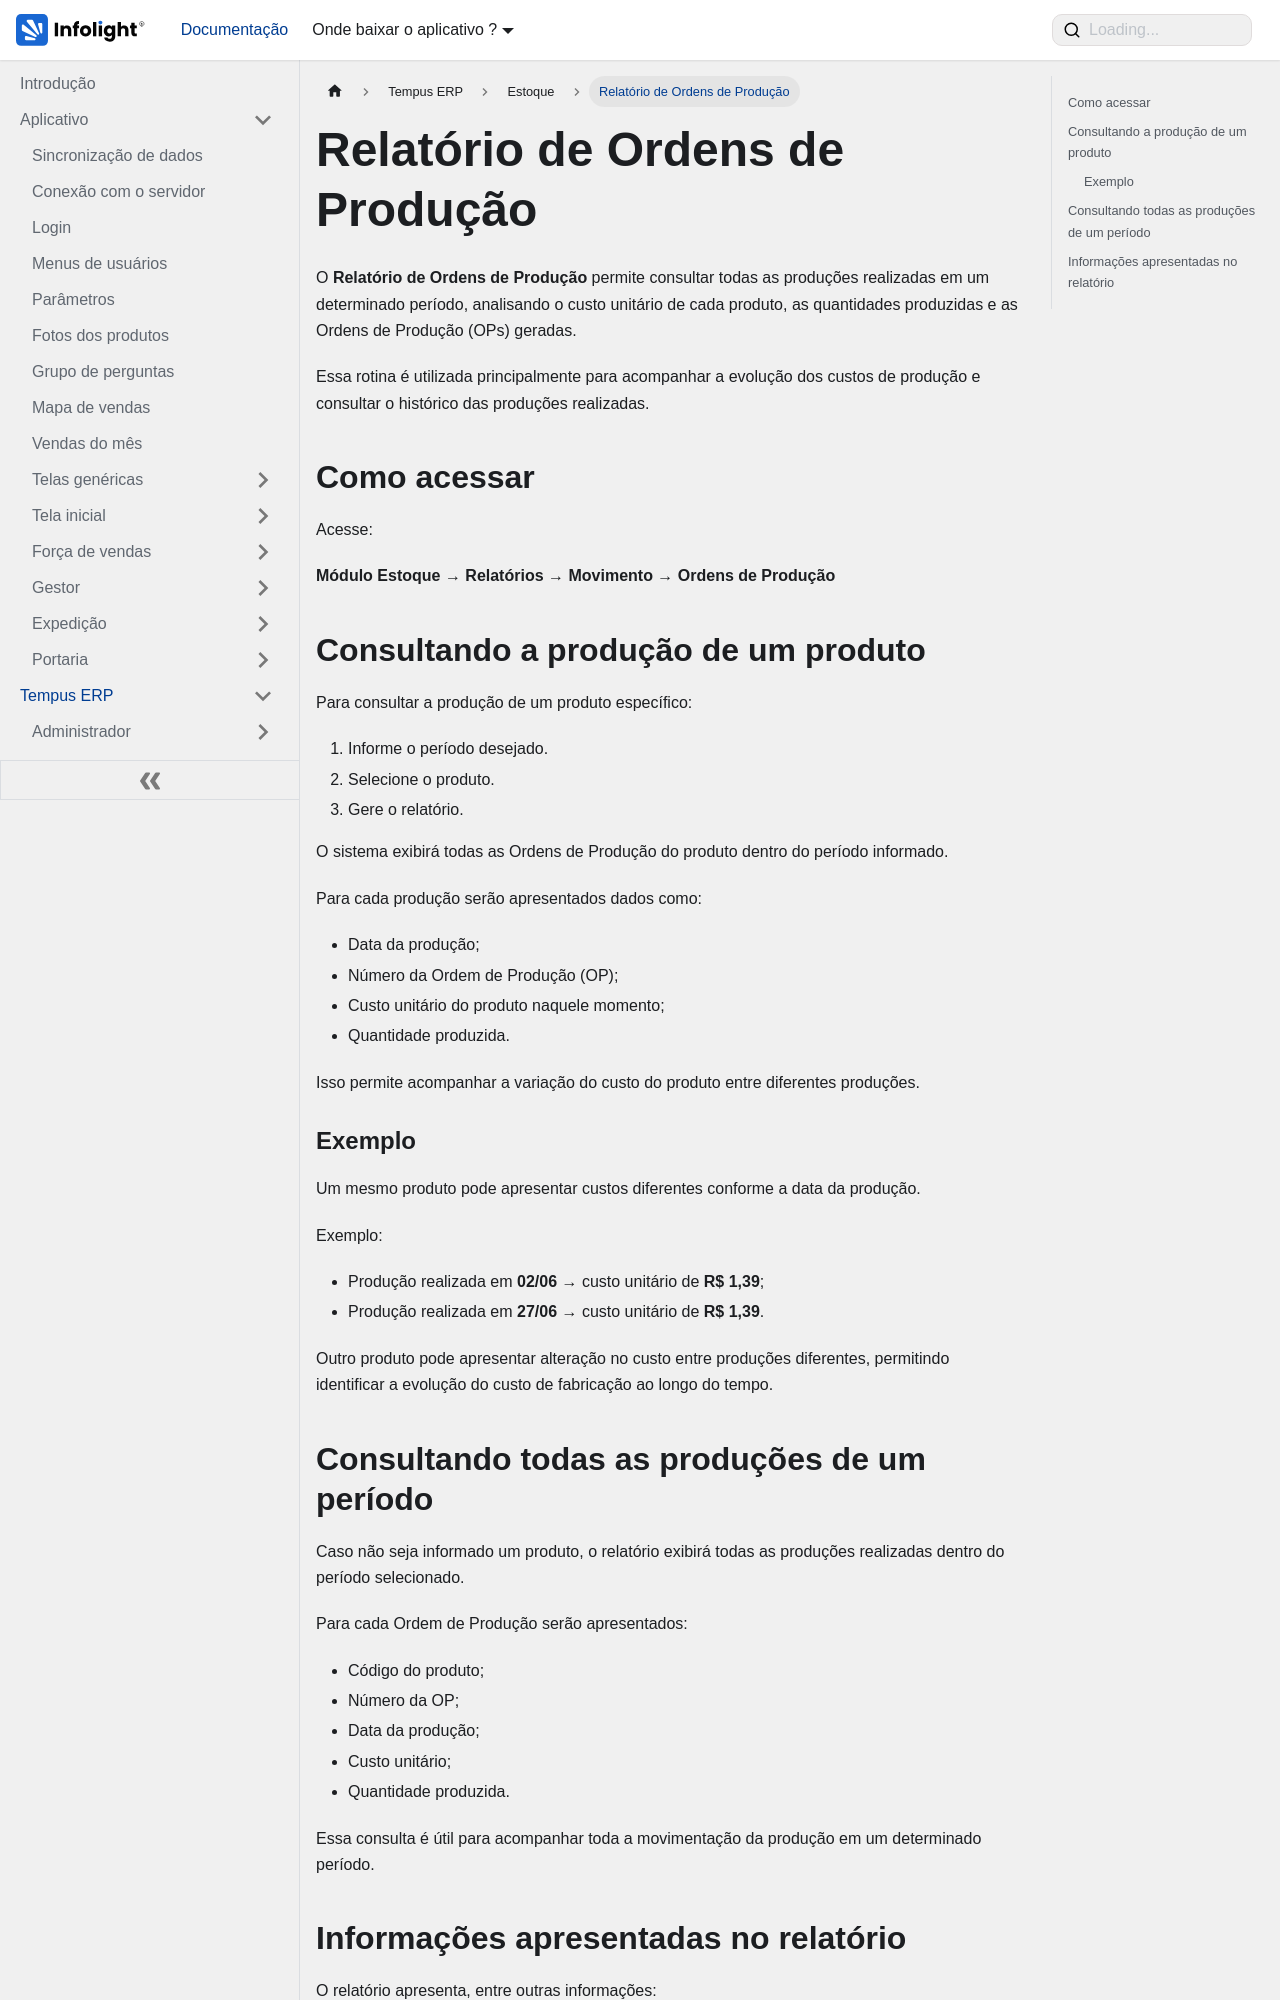

repository: Dev-Infolight/app-infolight-docs · page: docs/TempusERP/Estoque/relatorio-ordem-de-producao.html · generator: docusaurus

---
sidebar_position: 6
sidebar_label: "Relatório de Ordens de Produção"
title: "Relatório de Ordens de Produção"
---

# Relatório de Ordens de Produção

O **Relatório de Ordens de Produção** permite consultar todas as produções realizadas em um determinado período, analisando o custo unitário de cada produto, as quantidades produzidas e as Ordens de Produção (OPs) geradas.

Essa rotina é utilizada principalmente para acompanhar a evolução dos custos de produção e consultar o histórico das produções realizadas.

## Como acessar

Acesse:

**Módulo Estoque → Relatórios → Movimento → Ordens de Produção**

## Consultando a produção de um produto

Para consultar a produção de um produto específico:

1. Informe o período desejado.
2. Selecione o produto.
3. Gere o relatório.

O sistema exibirá todas as Ordens de Produção do produto dentro do período informado.

Para cada produção serão apresentados dados como:

- Data da produção;
- Número da Ordem de Produção (OP);
- Custo unitário do produto naquele momento;
- Quantidade produzida.

Isso permite acompanhar a variação do custo do produto entre diferentes produções.

### Exemplo

Um mesmo produto pode apresentar custos diferentes conforme a data da produção.

Exemplo:

- Produção realizada em **02/06** → custo unitário de **R$ 1,39**;
- Produção realizada em **27/06** → custo unitário de **R$ 1,39**.

Outro produto pode apresentar alteração no custo entre produções diferentes, permitindo identificar a evolução do custo de fabricação ao longo do tempo.
